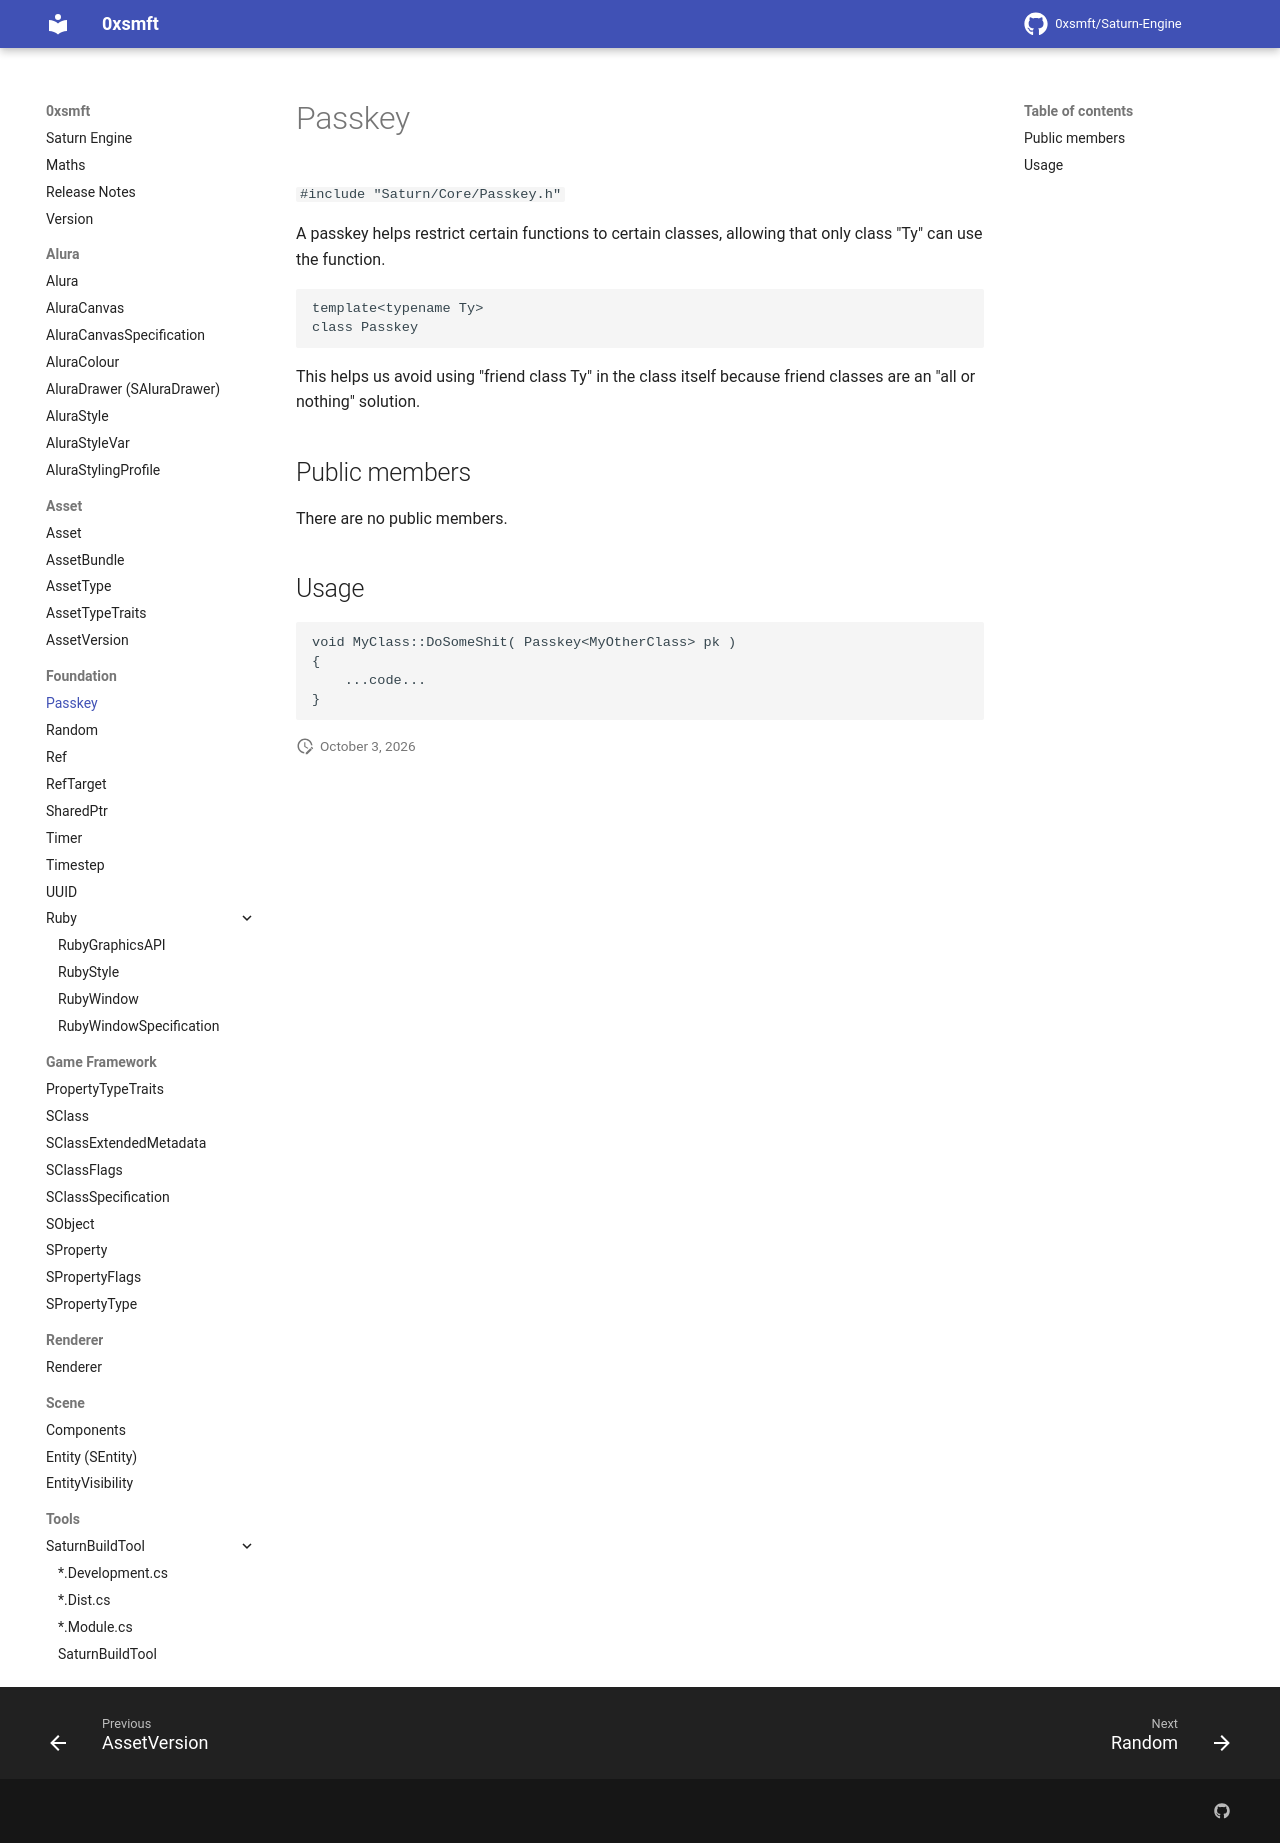

repository: 0xsmft/0xsmft.dev · page: Foundation/passkey/index.html · generator: mkdocs

# Passkey

`#include "Saturn/Core/Passkey.h"`

A passkey helps restrict certain functions to certain classes, allowing that only class "Ty" can use the function.

```cpp
template<typename Ty>
class Passkey
```

This helps us avoid using "friend class Ty" in the class itself because friend classes are an "all or nothing" solution.

## Public members

There are no public members.

## Usage

```cpp
void MyClass::DoSomeShit( Passkey<MyOtherClass> pk ) 
{
    ...code...
}
```
